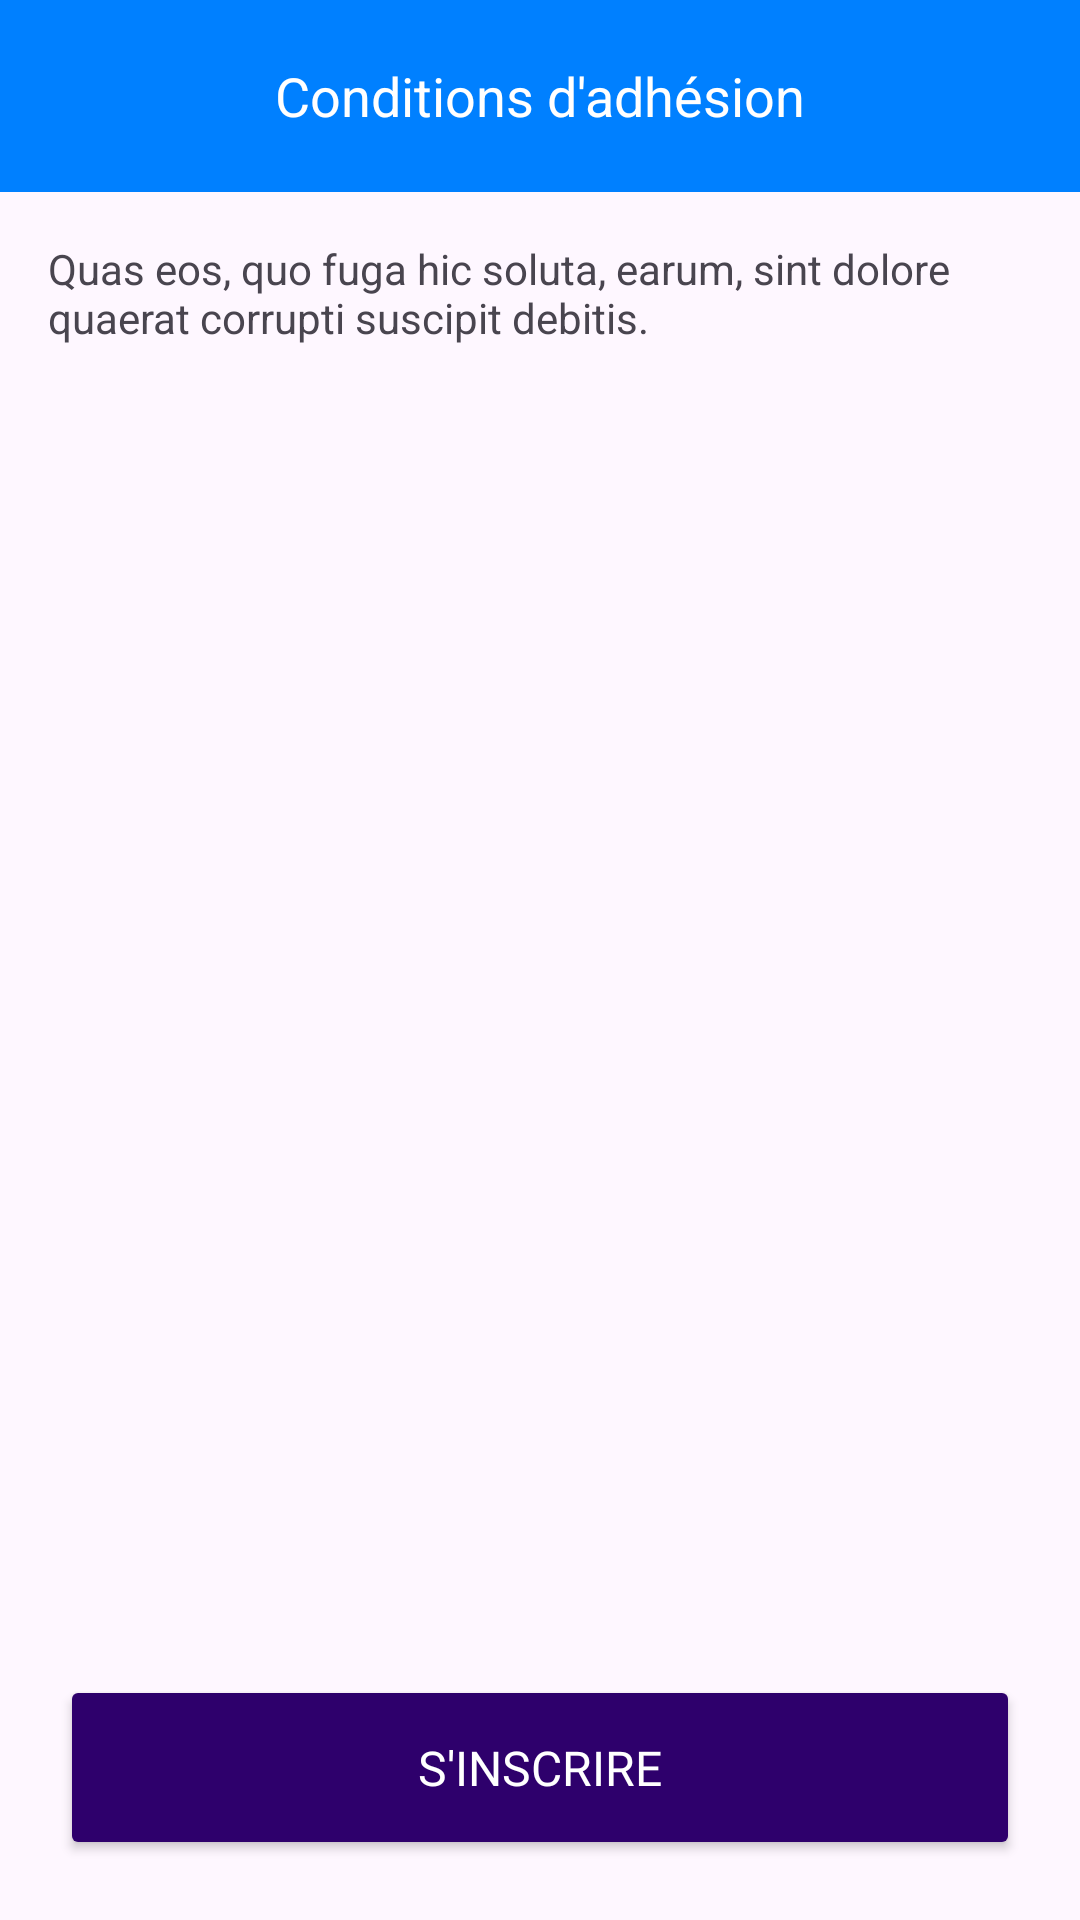

Produce the Android XML layout that renders to this screen, including the resource entries it uses.
<!-- AndroidManifest.xml: application theme Theme.TpA17 -->
<!-- res/layout/activity_conditions_adhesion.xml -->
<?xml version="1.0" encoding="utf-8"?>
<androidx.constraintlayout.widget.ConstraintLayout xmlns:android="http://schemas.android.com/apk/res/android"
    xmlns:app="http://schemas.android.com/apk/res-auto"
    xmlns:tools="http://schemas.android.com/tools"
    android:layout_width="match_parent"
    android:layout_height="match_parent"
    tools:context=".ConditionsAdhesionActivity">


    <androidx.appcompat.widget.Toolbar
        android:id="@+id/toolbar"
        android:layout_width="0dp"
        android:layout_height="?attr/actionBarSize"
        android:background="@color/CouleurPrincilale"
        android:titleTextColor="@color/CouleurPrincilale"
        app:layout_constraintTop_toTopOf="parent"
        app:layout_constraintStart_toStartOf="parent"
        app:layout_constraintEnd_toEndOf="parent">


        <TextView
            android:id="@+id/textToolbarTitle"
            android:layout_width="wrap_content"
            android:layout_height="wrap_content"
            android:text="Conditions d'adhésion"
            android:textColor="@android:color/white"
            android:textSize="18sp"
            android:layout_gravity="center"
            android:layout_marginStart="16dp"/>

    </androidx.appcompat.widget.Toolbar>

    <TextView
        android:id="@+id/textConditions"
        android:layout_width="0dp"
        android:layout_height="wrap_content"
        android:text="Quas eos, quo fuga hic soluta, earum, sint dolore quaerat corrupti suscipit debitis."
        app:layout_constraintTop_toBottomOf="@+id/toolbar"
        app:layout_constraintStart_toStartOf="parent"
        app:layout_constraintEnd_toEndOf="parent"
        android:padding="16dp" />

    <androidx.recyclerview.widget.RecyclerView
        android:id="@+id/recycler_view"
        android:layout_width="0dp"
        android:layout_height="0dp"
        app:layout_constraintTop_toBottomOf="@+id/textConditions"
        app:layout_constraintBottom_toBottomOf="parent"
        app:layout_constraintStart_toStartOf="parent"
        app:layout_constraintEnd_toEndOf="parent"
        android:padding="16dp"/>

    <Button
        android:id="@+id/floatingActionButton"
        android:layout_width="match_parent"
        android:layout_height="wrap_content"
        android:fontFamily="@font/f2"
        android:layout_margin="20dp"
        app:backgroundTint="@color/CouleurBtn"
        android:padding="20dp"
        android:text="S'inscrire"
        android:onClick="clicAjout"
        app:layout_constraintBottom_toBottomOf="@+id/recycler_view"
        app:layout_constraintStart_toStartOf="parent"
        android:textColor="@color/white"
        android:textSize="16sp"
        app:srcCompat="@android:drawable/ic_menu_add"
        android:textAllCaps="true" />

</androidx.constraintlayout.widget.ConstraintLayout>
<!-- resources referenced by this layout -->
<resources>
  <color name="CouleurBtn">#2e006c</color>
  <color name="CouleurPrincilale">#0080ff</color>
  <color name="white">#FFFFFFFF</color>
  <style name="Theme.TpA17" parent="Base.Theme.TpA17" />
  <style name="Base.Theme.TpA17" parent="Theme.Material3.DayNight.NoActionBar">
          
          
      </style>
</resources>
